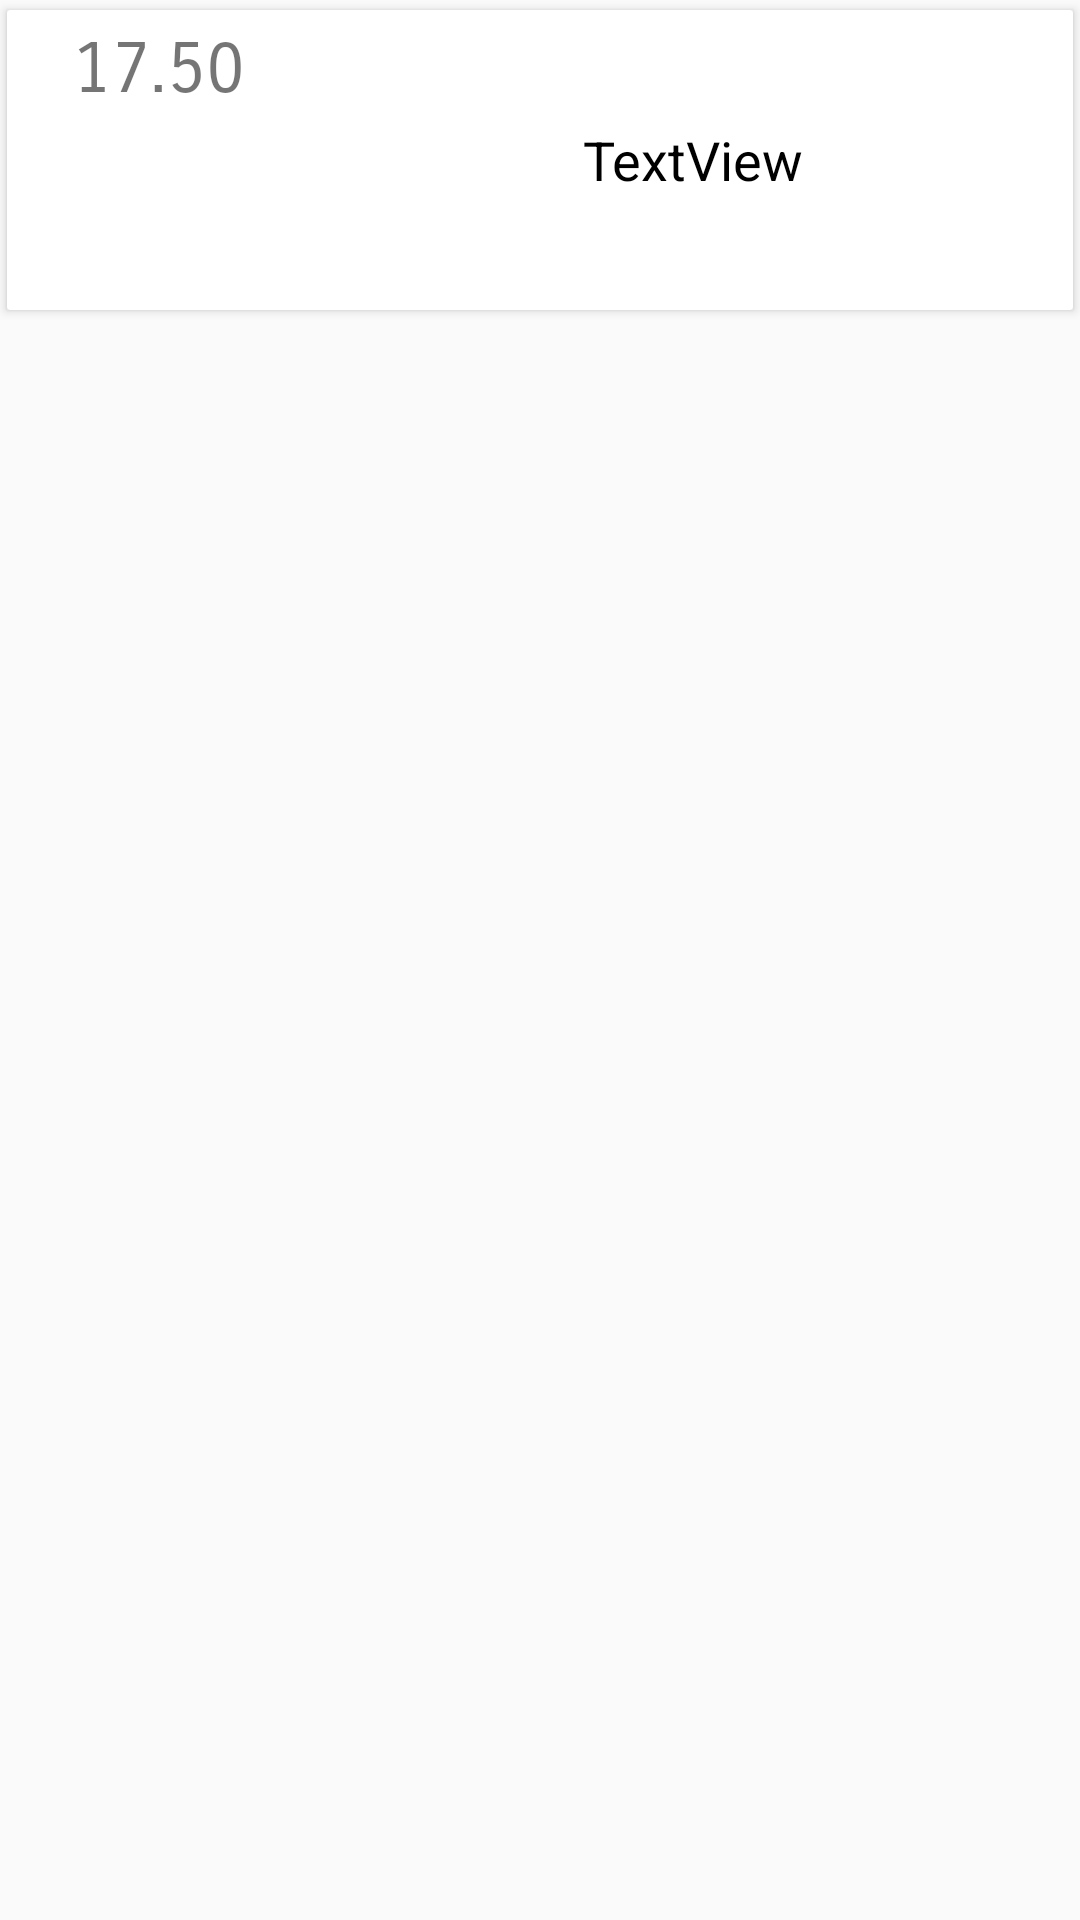

Android layout source for this screen:
<!-- AndroidManifest.xml: application theme AppTheme -->
<!-- res/layout/schedule_card.xml -->
<?xml version="1.0" encoding="utf-8"?>
<android.support.constraint.ConstraintLayout xmlns:android="http://schemas.android.com/apk/res/android"
    xmlns:BorderText="http://schemas.android.com/apk/res-auto"
    xmlns:app="http://schemas.android.com/apk/res-auto"
    xmlns:tools="http://schemas.android.com/tools"
    android:layout_width="match_parent"
    android:layout_height="wrap_content"
    android:layout_marginBottom="10dp">
    <LinearLayout
        android:orientation="horizontal"
        android:layout_width="match_parent"
        android:layout_height="match_parent">
        <android.support.v7.widget.CardView
            android:id="@+id/schedulecard"
            android:layout_width="match_parent"
            android:layout_height="wrap_content"
            android:paddingBottom="4dp"
            app:cardCornerRadius="1dp"
            app:cardPreventCornerOverlap="true"
            app:cardUseCompatPadding="true">

            <LinearLayout
                android:layout_width="match_parent"
                android:layout_height="100dp"
                android:foreground="?android:attr/selectableItemBackground"
                android:orientation="horizontal">
                <LinearLayout
                    android:layout_width="0dp"
                    android:layout_height="match_parent"
                    android:layout_weight="2"
                    android:orientation="vertical">
                <TextView
                    android:id="@+id/schedule_time"
                    android:layout_width="match_parent"
                    android:layout_height="0dp"
                    android:layout_weight="2"
                    android:gravity="center"
                    android:textColor="#8a000000"
                    android:text="17.50"
                    android:textSize="24sp"
                    android:fontFamily="sans-serif-smallcaps" />
                <View
                    android:layout_width="match_parent"
                    android:layout_height="1dp"
                    android:background="@drawable/schedule_divider"/>

                    <TextView
                        android:id="@+id/schedule_person_name"
                        android:layout_width="match_parent"
                        android:layout_height="0dp"
                        android:layout_below="@id/time"
                        android:layout_weight="3"
                        android:gravity="center"
                        android:textColor="#8a000000"
                        android:textSize="18sp" />

                </LinearLayout>
                <View
                    android:layout_marginTop="10dp"
                    android:layout_marginBottom="10dp"
                    android:layout_width="1dp"
                    android:layout_height="match_parent"
                    android:background="#ffffff"/>
                <LinearLayout
                    android:layout_width="0dp"
                    android:layout_height="match_parent"
                    android:orientation="vertical"
                    android:layout_weight="5">
                    <TextView
                        android:textColor="#ff000000"
                        android:id="@+id/schedule_title"
                        android:layout_width="match_parent"
                        android:layout_height="match_parent"
                        android:layout_toEndOf="@id/time"
                        android:layout_toRightOf="@id/time"
                        android:text="TextView"
                        android:gravity="center"
                        android:textAppearance="@style/TextAppearance.AppCompat"
                        android:textSize="18sp" />
                </LinearLayout>
            </LinearLayout>
        </android.support.v7.widget.CardView>
    </LinearLayout>
</android.support.constraint.ConstraintLayout>
<!-- resources referenced by this layout -->
<resources>
  <!-- drawable schedule_divider (drawable) -->
  <?xml version="1.0" encoding="utf-8"?>
  <shape xmlns:android="http://schemas.android.com/apk/res/android"
      android:shape="rectangle">
      <gradient android:endColor="#00ffffff"
          android:centerColor="#f0ffffff"
          android:startColor="#00ffffff"
          android:type="linear"/>
      <size android:height="1dp"/>
  </shape>
  <style name="AppTheme" parent="Theme.AppCompat.Light.NoActionBar">
          
          <item name="colorPrimary">@color/colorPrimary</item>
          <item name="colorPrimaryDark">@color/colorPrimaryDark</item>
          <item name="colorAccent">@color/colorAccent</item>
          <item name="android:listDivider">@drawable/setting_divider</item>
      </style>
  <color name="colorPrimary">#3F51B5</color>
  <color name="colorPrimaryDark">#303F9F</color>
  <color name="colorAccent">#FF4081</color>
  <!-- drawable setting_divider (drawable) -->
  <?xml version="1.0" encoding="utf-8"?>
  <shape xmlns:android="http://schemas.android.com/apk/res/android"
      android:shape="rectangle">
      <gradient android:endColor="#00a9a9a9"
          android:centerColor="#44a9a9a9"
          android:startColor="#00a9a9a9"
          android:type="linear"/>
      <size android:height="1dp"/>
  </shape>
</resources>
